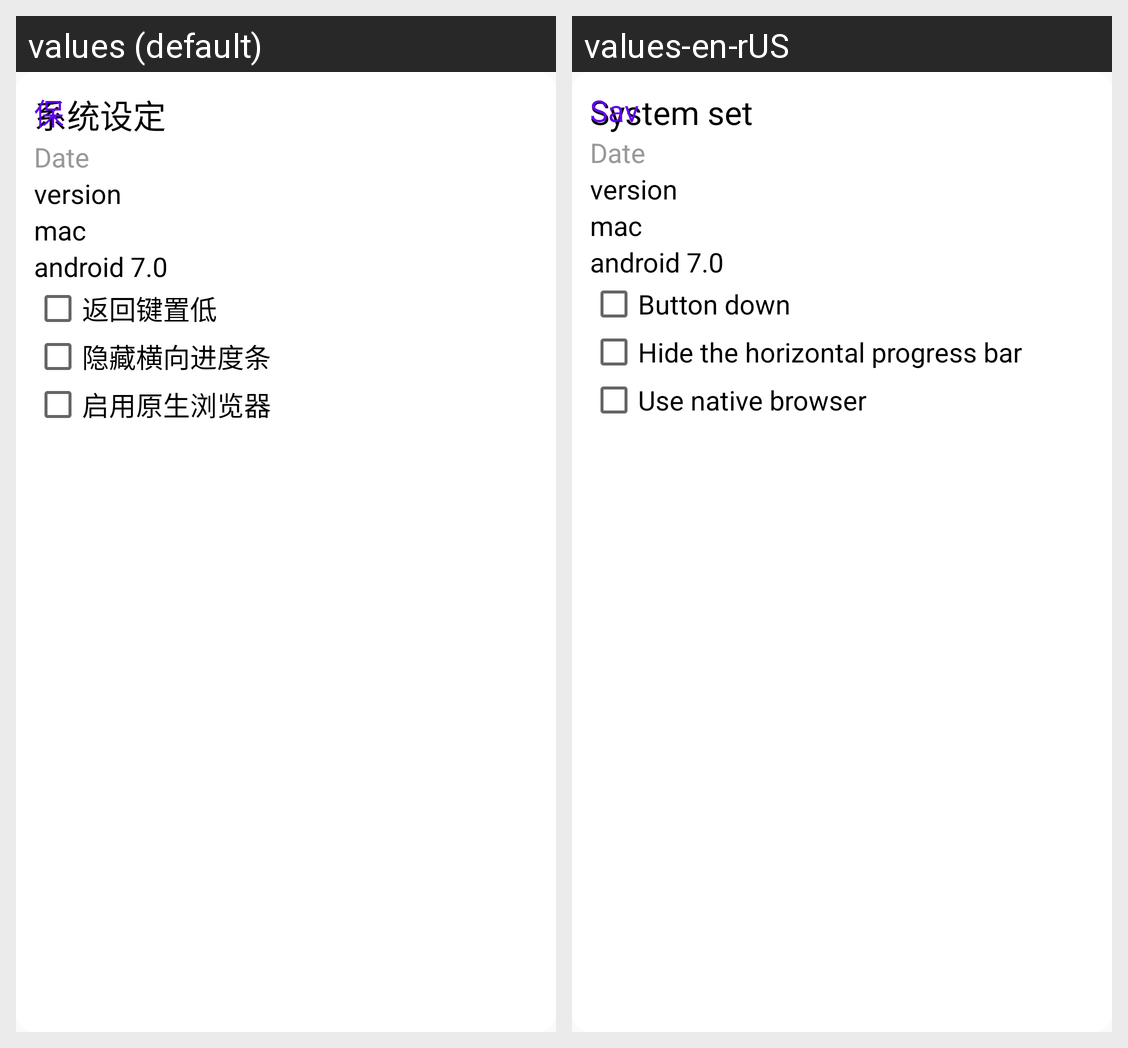

The same Android screen rendered under two of its app's locales, left to right. List the strings drawn on it with the default value and each locale's translation.
Android screen res/layout/dialog_admin_set.xml rendered under 2 locales, left to right: values (default), values-en-rUS. Device: Nexus 5 (rendered at 1080×1920; each locale shown at half size, 540×960, under a caption strip naming it); theme AppTheme.
Strings drawn on this screen, with the default value and each locale's value (text and hints the layout hard-codes, and strings that could not be matched under every locale, appear in the picture but are not listed):

system_set
  values: 系统设定
  values-en-rUS: System set

save
  values: 保存
  values-en-rUS: Save

close_set_down
  values: 返回键置低
  values-en-rUS: Button down

hide_progress_horizontal
  values: 隐藏横向进度条
  values-en-rUS: Hide the horizontal progress bar

use_native_web
  values: 启用原生浏览器
  values-en-rUS: Use native browser
